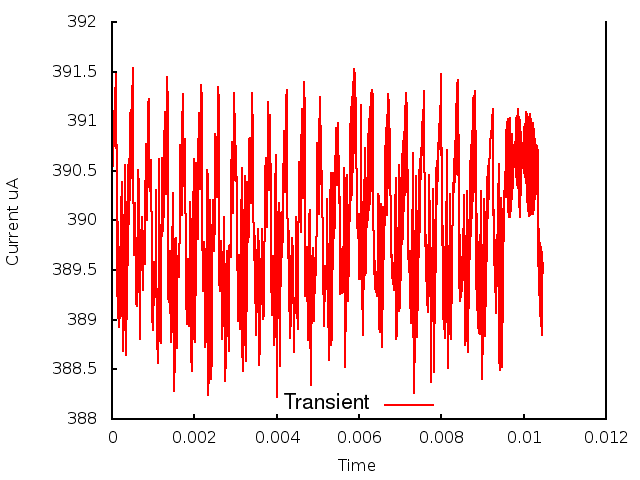

Data behind this chart, as committed beside it:
0.000000, 0.000000, 3.903955
1, 0.000010, 3.905
2, 0.000020, 3.906
3, 0.000030, 3.906
4, 0.000040, 3.909
5, 0.000050, 3.908
6, 0.000060, 3.911
7, 0.000070, 3.907
8, 0.000080, 3.913
9, 0.000090, 3.907
10, 0.000100, 3.915
11, 0.000110, 3.9
12, 0.000120, 3.903
13, 0.000130, 3.892
14, 0.000140, 3.9
15, 0.000150, 3.89
16, 0.000160, 3.897
17, 0.000170, 3.889
18, 0.000180, 3.896
19, 0.000190, 3.89
20, 0.000200, 3.895
21, 0.000210, 3.893
22, 0.000220, 3.9
23, 0.000230, 3.901
24, 0.000240, 3.904
25, 0.000250, 3.894
26, 0.000260, 3.887
27, 0.000270, 3.89
28, 0.000280, 3.889
29, 0.000290, 3.897
30, 0.000300, 3.896
31, 0.000310, 3.906
32, 0.000320, 3.898
33, 0.000330, 3.893
34, 0.000340, 3.886
35, 0.000350, 3.897
36, 0.000360, 3.89
37, 0.000370, 3.902
38, 0.000380, 3.896
39, 0.000390, 3.906
40, 0.000400, 3.898
41, 0.000410, 3.906
42, 0.000420, 3.9
43, 0.000430, 3.904
44, 0.000440, 3.911
45, 0.000450, 3.911
46, 0.000460, 3.906
47, 0.000470, 3.904
48, 0.000480, 3.907
49, 0.000490, 3.912
50, 0.000500, 3.915
51, 0.000510, 3.913
52, 0.000520, 3.907
53, 0.000530, 3.897
54, 0.000540, 3.897
55, 0.000550, 3.899
56, 0.000560, 3.902
57, 0.000570, 3.9
58, 0.000580, 3.896
59, 0.000590, 3.892
60, 0.000600, 3.891
... 986 more rows
